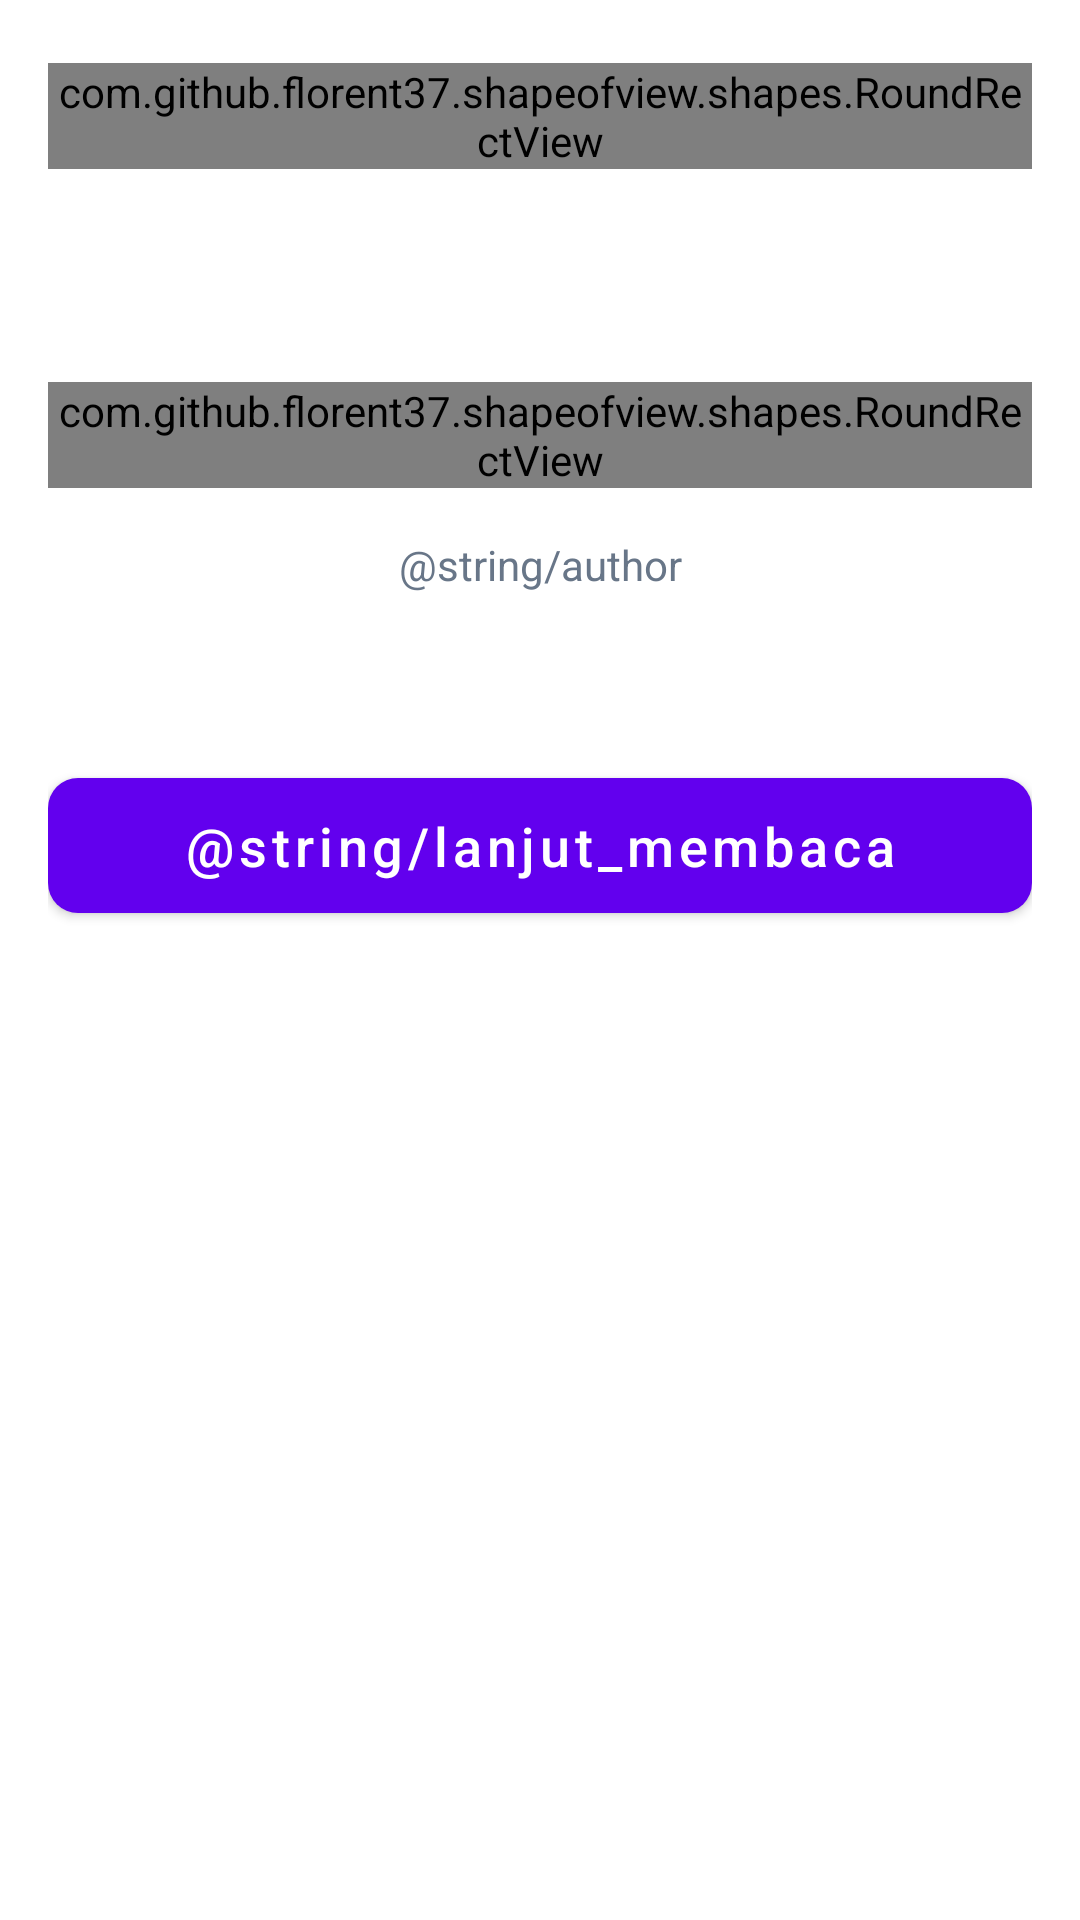

Android layout source for this screen:
<!-- AndroidManifest.xml: application theme Theme.TestsAndroidSalt -->
<!-- res/layout/activity_detail.xml -->
<?xml version="1.0" encoding="utf-8"?>
<ScrollView xmlns:android="http://schemas.android.com/apk/res/android"
    xmlns:app="http://schemas.android.com/apk/res-auto"
    xmlns:tools="http://schemas.android.com/tools"
    android:layout_width="match_parent"
    android:layout_height="match_parent"
    tools:context=".view.activity.DetailActivity">

    <LinearLayout
        android:layout_width="match_parent"
        android:layout_height="wrap_content"
        android:orientation="vertical"
        android:padding="@dimen/margin16">

        <com.github.florent37.shapeofview.shapes.RoundRectView
            android:layout_width="wrap_content"
            android:layout_height="wrap_content"
            android:layout_marginTop="5dp"
            android:layout_marginBottom="5dp"
            app:shape_roundRect_bottomLeftRadius="5dp"
            app:shape_roundRect_bottomRightRadius="5dp"
            app:shape_roundRect_topLeftRadius="5dp"
            app:shape_roundRect_topRightRadius="5dp">

            <TextView
                android:id="@+id/tv_source"
                android:layout_width="wrap_content"
                android:layout_height="wrap_content"
                android:background="@color/purple_500"
                android:ellipsize="end"
                android:maxLines="1"
                android:paddingStart="4dp"
                android:paddingTop="2dp"
                android:paddingEnd="4dp"
                android:paddingBottom="2dp"
                android:textAlignment="center"
                android:textColor="@color/white"
                android:textSize="10sp"
                android:textStyle="bold"
                tools:ignore="SmallSp" />
        </com.github.florent37.shapeofview.shapes.RoundRectView>

        <TextView
            android:id="@+id/tv_title"
            android:layout_width="match_parent"
            android:layout_height="wrap_content"
            android:ellipsize="end"
            android:maxLines="3"
            android:textColor="@color/color_text"
            android:textSize="20sp"
            android:textStyle="bold" />

        <TextView
            android:id="@+id/tv_date"
            android:layout_width="match_parent"
            android:layout_height="wrap_content"
            android:layout_marginTop="5dp"
            android:layout_marginBottom="5dp"
            android:ellipsize="end"
            android:maxLines="1"
            android:textColor="@color/color_watermark" />

        <com.github.florent37.shapeofview.shapes.RoundRectView
            android:id="@+id/shape_image"
            android:layout_width="match_parent"
            android:layout_height="wrap_content"
            android:layout_marginTop="10dp"
            android:layout_marginBottom="@dimen/margin16"
            app:shape_roundRect_bottomLeftRadius="10dp"
            app:shape_roundRect_bottomRightRadius="10dp"
            app:shape_roundRect_topLeftRadius="10dp"
            app:shape_roundRect_topRightRadius="10dp">

            <ImageView
                android:id="@+id/iv_image"
                android:layout_width="match_parent"
                android:layout_height="250dp"
                android:adjustViewBounds="true"
                android:contentDescription="@string/image"
                android:scaleType="centerCrop"
                android:src="@drawable/image_not_found" />
        </com.github.florent37.shapeofview.shapes.RoundRectView>

        <TextView
            android:id="@+id/tv_author"
            android:layout_width="match_parent"
            android:layout_height="wrap_content"
            android:layout_marginBottom="10dp"
            android:ellipsize="end"
            android:maxLines="1"
            android:text="@string/author"
            android:textAlignment="center"
            android:textColor="@color/color_watermark" />

        <TextView
            android:id="@+id/tv_body"
            android:layout_width="match_parent"
            android:layout_height="wrap_content"
            android:textColor="@color/color_text"
            android:textSize="16sp" />


        <com.google.android.material.button.MaterialButton
            android:id="@+id/btn_next"
            style="@style/primaryButton"
            android:layout_width="match_parent"
            android:layout_height="@dimen/button_height"
            android:layout_marginTop="24dp"
            android:layout_marginBottom="@dimen/margin16"
            android:text="@string/lanjut_membaca"
            app:layout_constraintBottom_toBottomOf="parent"
            app:layout_constraintTop_toBottomOf="@+id/til_pass" />
    </LinearLayout>

</ScrollView>
<!-- resources referenced by this layout -->
<resources>
  <color name="color_text">#252525</color>
  <color name="color_watermark">#687688</color>
  <color name="purple_500">#FF6200EE</color>
  <color name="white">#FFFFFFFF</color>
  <dimen name="button_height">57dp</dimen>
  <dimen name="margin16">16dp</dimen>
  <!-- drawable image_not_found: jpg bitmap (drawable, 11474 bytes) -->
  <string name="image">foto</string>
  <style name="primaryButton" parent="Widget.MaterialComponents.Button">
          <item name="android:layout_width">match_parent</item>
          <item name="android:layout_height">64dp</item>
          <item name="textAllCaps">false</item>
          <item name="cornerRadius">10dp</item>
          <item name="backgroundTint">@color/purple_500</item>
          <item name="android:textSize">18sp</item>
      </style>
  <style name="Theme.TestsAndroidSalt" parent="Theme.MaterialComponents.DayNight.DarkActionBar">
          
          <item name="colorPrimary">@color/purple_500</item>
          <item name="colorPrimaryVariant">@color/purple_700</item>
          <item name="colorOnPrimary">@color/white</item>
          
          <item name="colorSecondary">@color/teal_200</item>
          <item name="colorSecondaryVariant">@color/teal_700</item>
          <item name="colorOnSecondary">@color/black</item>
          
          <item name="android:statusBarColor" tools:targetApi="l">?attr/colorPrimaryVariant</item>
          
      </style>
  <color name="purple_700">#FF3700B3</color>
  <color name="teal_200">#FF03DAC5</color>
  <color name="teal_700">#FF018786</color>
  <color name="black">#FF000000</color>
</resources>
